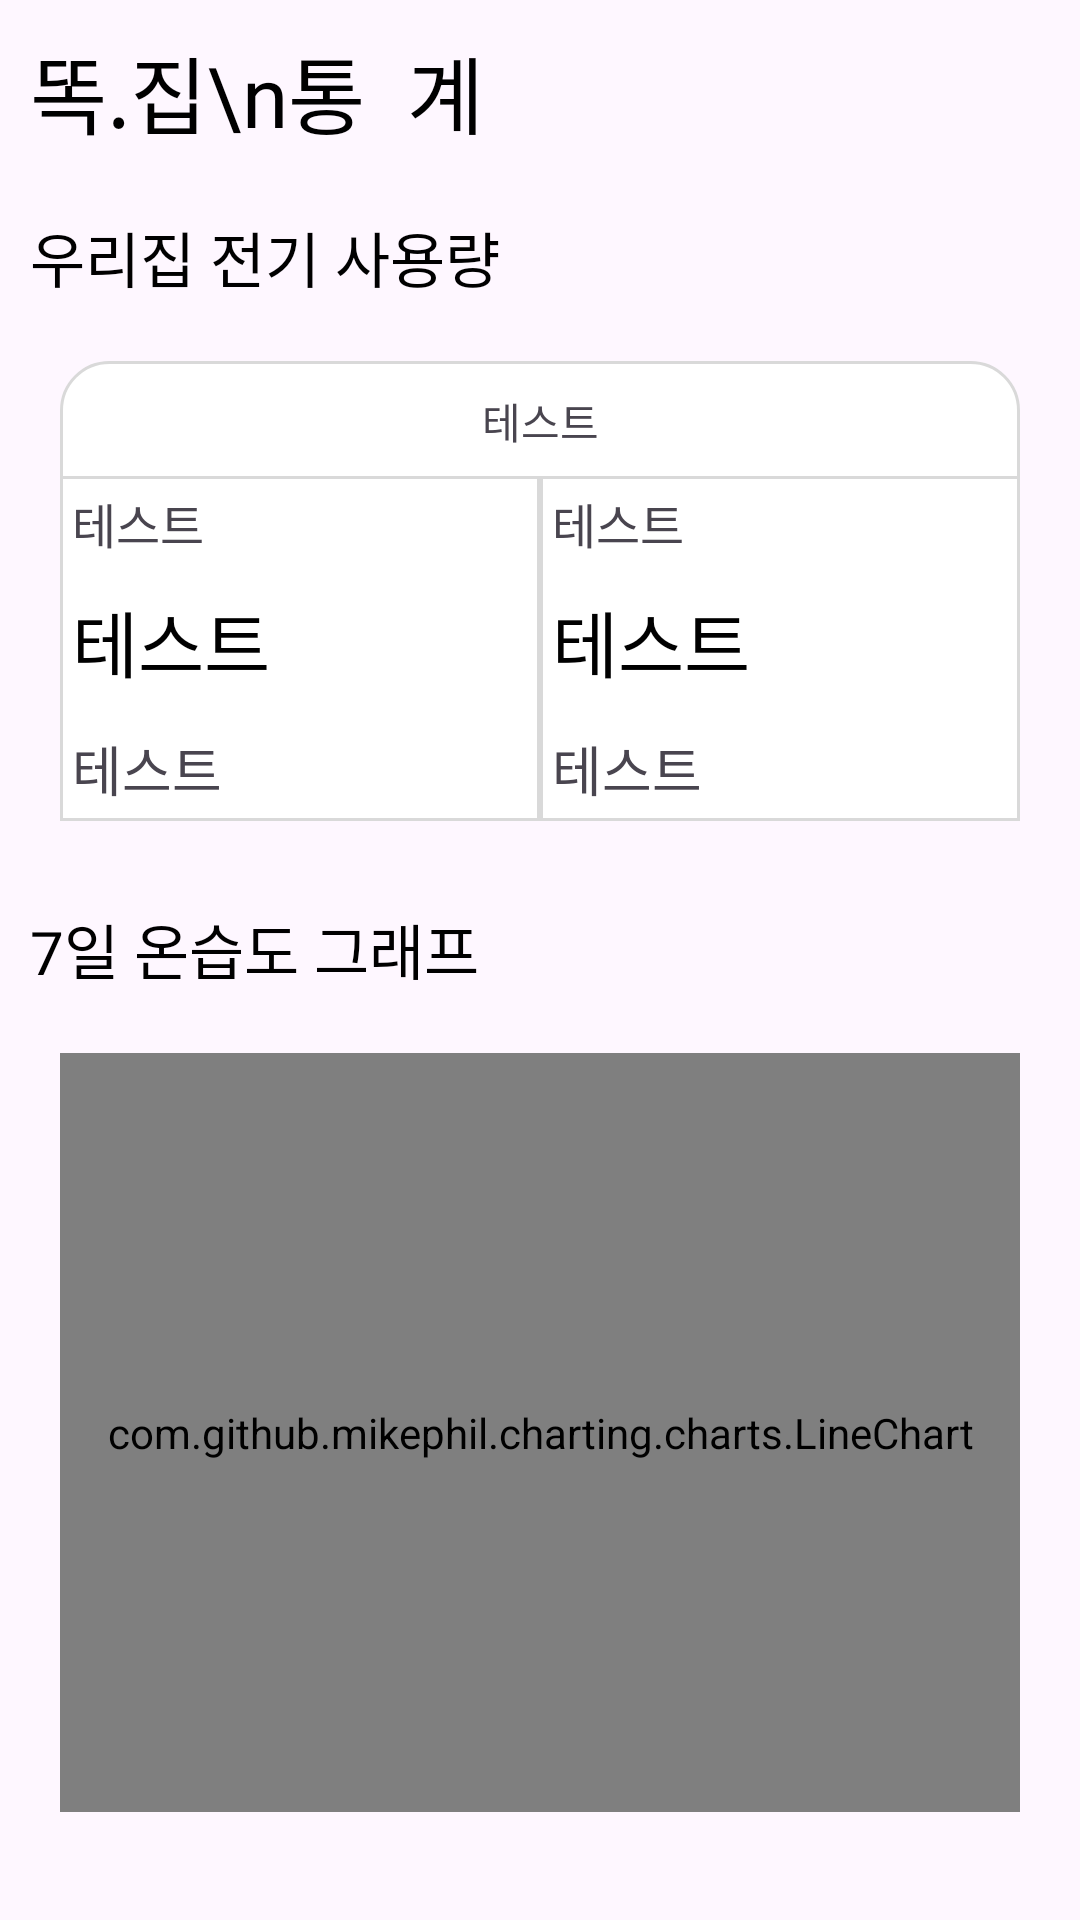

Produce the Android XML layout that renders to this screen, including the resource entries it uses.
<!-- AndroidManifest.xml: application theme Theme.TtokJip -->
<!-- res/layout/fragment_statistics_view.xml -->
<?xml version="1.0" encoding="utf-8"?>
<FrameLayout xmlns:android="http://schemas.android.com/apk/res/android"
    xmlns:tools="http://schemas.android.com/tools"
    xmlns:app="http://schemas.android.com/apk/res-auto"
    android:layout_width="match_parent"
    android:layout_height="match_parent"
    tools:context=".ui.StatisticsView">

    <LinearLayout
        android:layout_width="match_parent"
        android:layout_height="match_parent"
        android:orientation="vertical">

        <TextView
            android:layout_width="match_parent"
            android:layout_height="wrap_content"
            android:layout_margin="10dp"
            android:fontFamily="@font/a1009_3"
            android:lineSpacingExtra="8dp"
            android:text="똑.집\n통  계"
            android:textColor="@color/black"
            android:textSize="28sp" />

        <TextView
            android:layout_width="wrap_content"
            android:layout_height="wrap_content"
            android:layout_margin="10dp"
            android:fontFamily="@font/a1009_3"
            android:text="우리집 전기 사용량"
            android:textColor="@color/black"
            android:textSize="20dp" />

        <TextView
            android:id="@+id/total_wattage"
            android:layout_width="match_parent"
            android:layout_height="40dp"
            android:layout_marginLeft="20dp"
            android:layout_marginTop="10dp"
            android:layout_marginRight="20dp"
            android:background="@drawable/text_view_stroke_rounded"
            android:fontFamily="@font/a1009_2"
            android:gravity="center"
            android:text="테스트"
            android:textSize="14dp" />

        <LinearLayout
            android:layout_width="match_parent"
            android:layout_height="wrap_content"
            android:layout_marginTop="-2dp"
            android:orientation="horizontal">

            <LinearLayout
                android:layout_width="0dp"
                android:layout_height="wrap_content"
                android:layout_marginLeft="20dp"
                android:layout_marginTop="0dp"
                android:layout_weight="1"
                android:background="@drawable/text_view_stroke"
                android:orientation="vertical">

                <TextView
                    android:id="@+id/last_month"
                    android:layout_width="match_parent"
                    android:layout_height="30dp"
                    android:fontFamily="@font/a1009_2"
                    android:gravity="center|left"
                    android:padding="4dp"
                    android:text="테스트"
                    android:textSize="16dp" />

                <TextView
                    android:id="@+id/last_month_total_wattage"
                    android:textColor="@color/black"
                    android:layout_width="match_parent"
                    android:layout_height="50dp"
                    android:fontFamily="@font/a1009_3"
                    android:gravity="center|left"
                    android:padding="4dp"
                    android:text="테스트"
                    android:textSize="24dp" />

                <TextView
                    android:layout_width="match_parent"
                    android:layout_height="35dp"
                    android:fontFamily="@font/a1009_2"
                    android:gravity="center|left"
                    android:padding="4dp"
                    android:text="테스트"
                    android:textSize="18dp" />

            </LinearLayout>

            <LinearLayout
                android:layout_width="0dp"
                android:layout_height="wrap_content"
                android:layout_marginTop="0dp"
                android:layout_marginRight="20dp"
                android:layout_weight="1"
                android:background="@drawable/text_view_stroke"
                android:orientation="vertical">

                <TextView
                    android:id="@+id/this_month"
                    android:layout_width="match_parent"
                    android:layout_height="30dp"
                    android:fontFamily="@font/a1009_2"
                    android:gravity="center|left"
                    android:padding="4dp"
                    android:text="테스트"
                    android:textSize="16dp" />

                <TextView
                    android:id="@+id/this_month_total_wattage"
                    android:textColor="@color/black"
                    android:layout_width="match_parent"
                    android:layout_height="50dp"
                    android:fontFamily="@font/a1009_3"
                    android:gravity="center|left"
                    android:padding="4dp"
                    android:text="테스트"
                    android:textSize="24dp" />

                <TextView
                    android:layout_width="match_parent"
                    android:layout_height="35dp"
                    android:fontFamily="@font/a1009_2"
                    android:gravity="center|left"
                    android:padding="4dp"
                    android:text="테스트"
                    android:textSize="18dp" />

            </LinearLayout>
        </LinearLayout>

        <TextView
            android:layout_width="wrap_content"
            android:layout_height="wrap_content"
            android:layout_marginTop="28dp"
            android:layout_marginLeft="10dp"
            android:fontFamily="@font/a1009_3"
            android:text="7일 온습도 그래프"
            android:textColor="@color/black"
            android:textSize="20dp" />

        <com.github.mikephil.charting.charts.LineChart
            android:background="@drawable/text_view_stroke"
            android:layout_margin="20dp"
            android:layout_width="match_parent"
            android:layout_height="253dp" />
    </LinearLayout>

</FrameLayout>
<!-- resources referenced by this layout -->
<resources>
  <color name="black">#FF000000</color>
  <!-- drawable text_view_stroke (drawable) -->
  <?xml version="1.0" encoding="utf-8"?>
  <shape xmlns:android="http://schemas.android.com/apk/res/android">
      
      <stroke
          android:color="#D9D9D9"
          android:width="1dp" />
      <solid android:color="#FFFFFF" />
  </shape>
  <!-- drawable text_view_stroke_rounded (drawable) -->
  <?xml version="1.0" encoding="utf-8"?>
  <shape xmlns:android="http://schemas.android.com/apk/res/android">
      
      <stroke
          android:color="#D9D9D9"
          android:width="1dp" />
  
      
      <solid android:color="#FFFFFF" />
  
      
      <corners
          android:topLeftRadius="16dp"
          android:topRightRadius="16dp" />
  </shape>
  <style name="Theme.TtokJip" parent="Base.Theme.TtokJip" />
  <style name="Base.Theme.TtokJip" parent="Theme.Material3.DayNight.NoActionBar">
          
          
      </style>
</resources>
